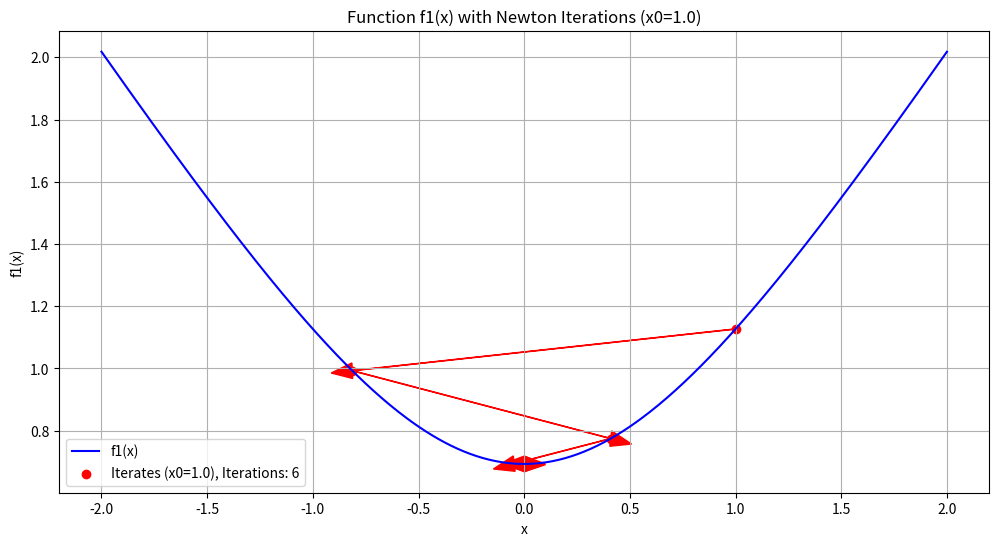
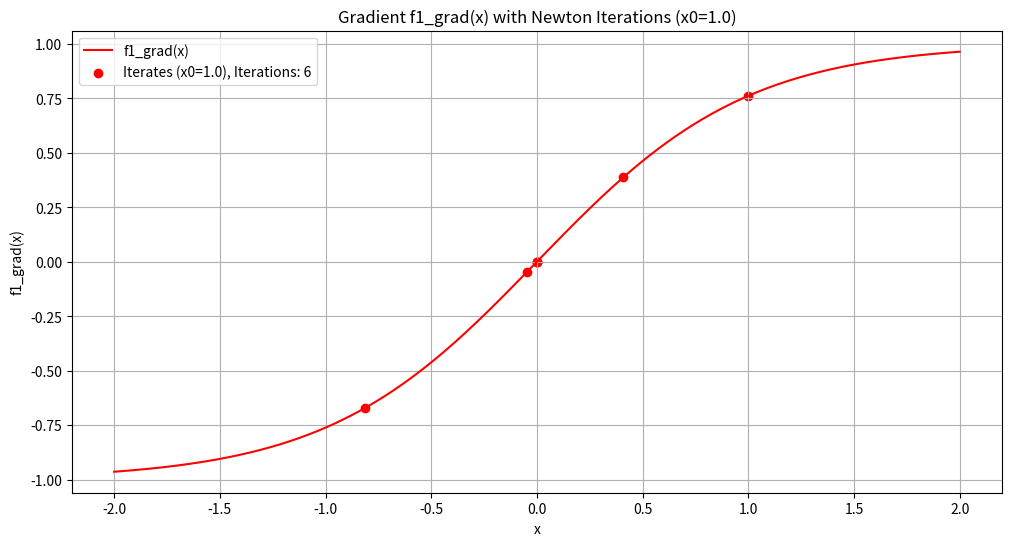
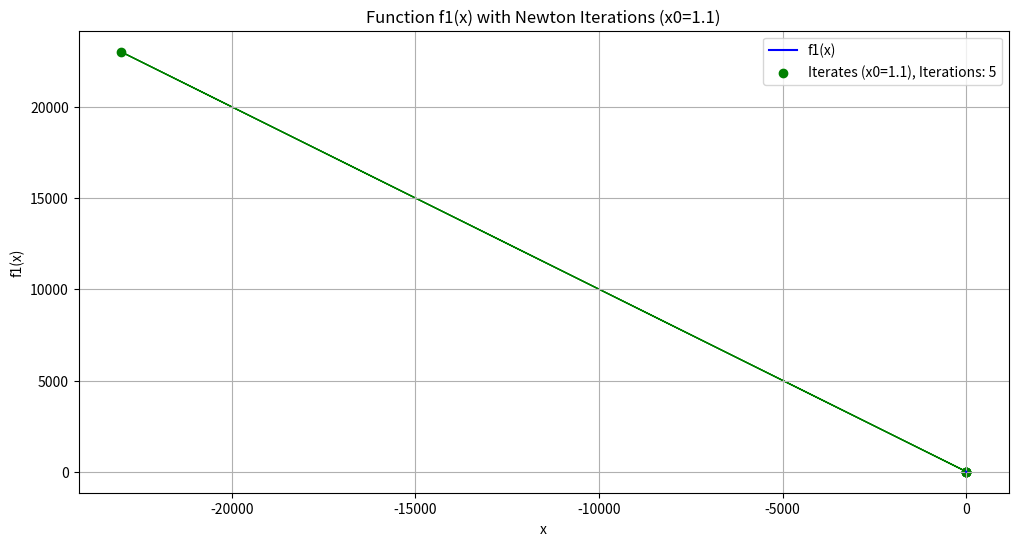
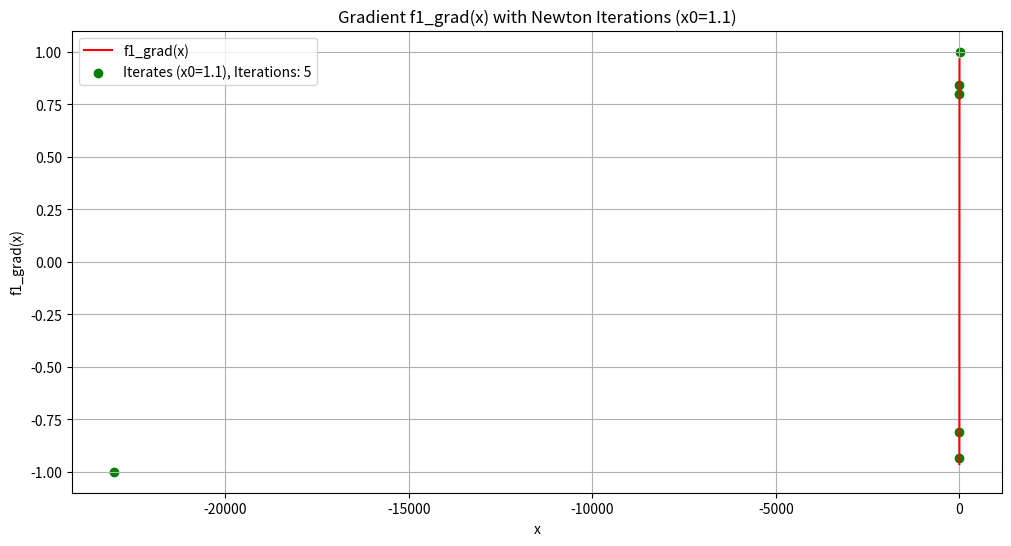
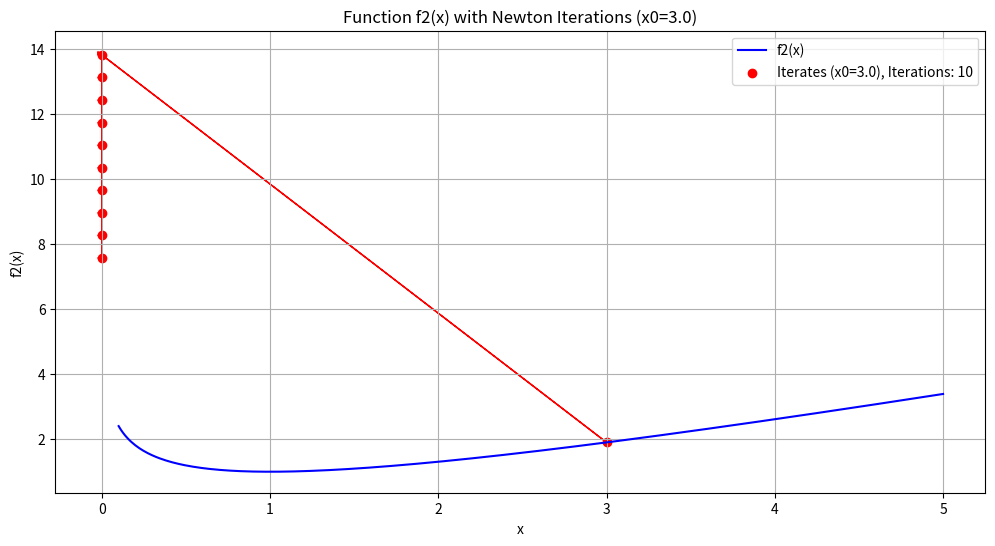
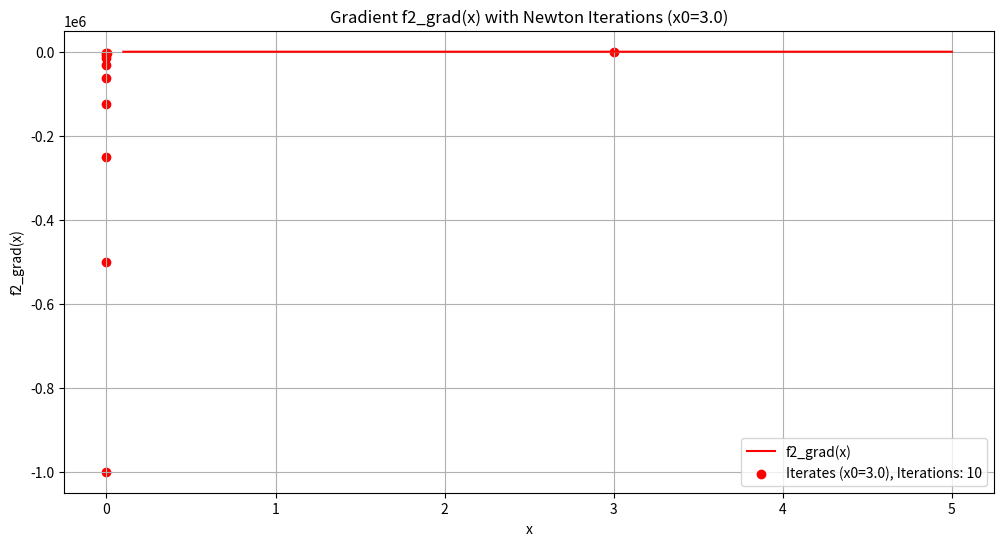

Source code (Python) for these figures, in order:
import numpy as np
import matplotlib.pyplot as plt

# Newton's method with full step (t = 1) and safeguards
def newton_method(f, f_grad, f_hess, x0, tol=1e-6, max_iters=10):
    iterates = [x0]
    k = 0  # k: Number of iterations.
    
    while k < max_iters:
        grad = f_grad(x0)
        hess = f_hess(x0)
        
        # Safeguard: Avoid division by very small Hessian values
        if abs(hess) < 1e-6:
            print("Hessian is too small. Stopping early.")
            break
        
        dx_nt = -grad / hess  # Newton direction
        
        # Update x with full Newton step (t = 1)
        x0 = x0 + dx_nt
        
        # Safeguard: Clip x to avoid invalid values
        if f == f2:
            x0 = max(x0, 1e-6)  # Ensure x > 0 for f2(x)
        
        iterates.append(x0)
        k += 1
        
        # Check stopping condition
        if abs(grad) <= tol:
            break
    
    print(f'Final optimizer x* = {x0:.6f}, Iterations needed: {k}')
    return np.array(iterates), k

# Define the functions and their derivatives
def f1(x):
    # Log-sum-exp trick to avoid overflow/underflow
    if x >= 0:
        return x + np.log(1 + np.exp(-2 * x))
    else:
        return -x + np.log(1 + np.exp(2 * x))

def f1_grad(x):
    # Gradient of f1(x)
    return np.tanh(x)

def f1_hess(x):
    # Hessian of f1(x) with safeguard to avoid overflow
    x_clipped = np.clip(x, -100, 100)  # Clip x to avoid overflow in cosh(x)
    return 1 / np.cosh(x_clipped)**2

def f2(x):
    # Safeguard: Ensure x > 0
    x = max(x, 1e-6)
    return -np.log(x) + x

def f2_grad(x):
    # Gradient of f2(x)
    x = max(x, 1e-6)
    return -1 / x + 1

def f2_hess(x):
    # Hessian of f2(x)
    x = max(x, 1e-6)
    return 1 / x**2

# Set parameters
tol = 1e-6
max_iters = 10
x0_1 = 1.0      # Initial point for f1
x0_1_1 = 1.1    # Slightly different start for f1
x0_2 = 3.0      # Initial point for f2

# Run Newton's method for f1(x) with x0 = 1.0
print("Running Newton's method for f1(x) with x0 = 1.0")
iterates_f1_x0_1, iterations_f1_x0_1 = newton_method(f1, f1_grad, f1_hess, x0_1, tol, max_iters)

# Run Newton's method for f1(x) with x0 = 1.1
print("\nRunning Newton's method for f1(x) with x0 = 1.1")
iterates_f1_x0_1_1, iterations_f1_x0_1_1 = newton_method(f1, f1_grad, f1_hess, x0_1_1, tol, max_iters)

# Run Newton's method for f2(x) with x0 = 3.0
print("\nRunning Newton's method for f2(x) with x0 = 3.0")
iterates_f2_x0_2, iterations_f2_x0_2 = newton_method(f2, f2_grad, f2_hess, x0_2, tol, max_iters)

# Generate x values for plotting
x_f1 = np.linspace(-2, 2, 400)
x_f2 = np.linspace(0.1, 5, 400)  # Avoiding log singularity at x=0

# Plot 1: f1(x) with x0 = 1.0
plt.figure(figsize=(12, 6))
plt.plot(x_f1, [f1(x) for x in x_f1], 'b', linewidth=1.5, label='f1(x)')
for i in range(1, len(iterates_f1_x0_1)):
    plt.arrow(iterates_f1_x0_1[i-1], f1(iterates_f1_x0_1[i-1]), 
              iterates_f1_x0_1[i] - iterates_f1_x0_1[i-1], f1(iterates_f1_x0_1[i]) - f1(iterates_f1_x0_1[i-1]), 
              head_width=0.05, head_length=0.1, fc='r', ec='r')
plt.scatter(iterates_f1_x0_1, [f1(x) for x in iterates_f1_x0_1], c='r', marker='o', label=f'Iterates (x0=1.0), Iterations: {iterations_f1_x0_1}')
plt.title('Function f1(x) with Newton Iterations (x0=1.0)')
plt.xlabel('x')
plt.ylabel('f1(x)')
plt.grid()
plt.legend()
plt.show()

# Plot 2: f1_grad(x) with x0 = 1.0
plt.figure(figsize=(12, 6))
plt.plot(x_f1, [f1_grad(x) for x in x_f1], 'r', linewidth=1.5, label="f1_grad(x)")
plt.scatter(iterates_f1_x0_1, [f1_grad(x) for x in iterates_f1_x0_1], c='r', marker='o', label=f'Iterates (x0=1.0), Iterations: {iterations_f1_x0_1}')
plt.title("Gradient f1_grad(x) with Newton Iterations (x0=1.0)")
plt.xlabel('x')
plt.ylabel("f1_grad(x)")
plt.grid()
plt.legend()
plt.show()

# Plot 3: f1(x) with x0 = 1.1
plt.figure(figsize=(12, 6))
plt.plot(x_f1, [f1(x) for x in x_f1], 'b', linewidth=1.5, label='f1(x)')
for i in range(1, len(iterates_f1_x0_1_1)):
    plt.arrow(iterates_f1_x0_1_1[i-1], f1(iterates_f1_x0_1_1[i-1]), 
              iterates_f1_x0_1_1[i] - iterates_f1_x0_1_1[i-1], f1(iterates_f1_x0_1_1[i]) - f1(iterates_f1_x0_1_1[i-1]), 
              head_width=0.05, head_length=0.1, fc='g', ec='g')
plt.scatter(iterates_f1_x0_1_1, [f1(x) for x in iterates_f1_x0_1_1], c='g', marker='o', label=f'Iterates (x0=1.1), Iterations: {iterations_f1_x0_1_1}')
plt.title('Function f1(x) with Newton Iterations (x0=1.1)')
plt.xlabel('x')
plt.ylabel('f1(x)')
plt.grid()
plt.legend()
plt.show()

# Plot 4: f1_grad(x) with x0 = 1.1
plt.figure(figsize=(12, 6))
plt.plot(x_f1, [f1_grad(x) for x in x_f1], 'r', linewidth=1.5, label="f1_grad(x)")
plt.scatter(iterates_f1_x0_1_1, [f1_grad(x) for x in iterates_f1_x0_1_1], c='g', marker='o', label=f'Iterates (x0=1.1), Iterations: {iterations_f1_x0_1_1}')
plt.title("Gradient f1_grad(x) with Newton Iterations (x0=1.1)")
plt.xlabel('x')
plt.ylabel("f1_grad(x)")
plt.grid()
plt.legend()
plt.show()

# Plot 5: f2(x) with x0 = 3.0
plt.figure(figsize=(12, 6))
plt.plot(x_f2, [f2(x) for x in x_f2], 'b', linewidth=1.5, label='f2(x)')
for i in range(1, len(iterates_f2_x0_2)):
    plt.arrow(iterates_f2_x0_2[i-1], f2(iterates_f2_x0_2[i-1]), 
              iterates_f2_x0_2[i] - iterates_f2_x0_2[i-1], f2(iterates_f2_x0_2[i]) - f2(iterates_f2_x0_2[i-1]), 
              head_width=0.05, head_length=0.1, fc='r', ec='r')
plt.scatter(iterates_f2_x0_2, [f2(x) for x in iterates_f2_x0_2], c='r', marker='o', label=f'Iterates (x0=3.0), Iterations: {iterations_f2_x0_2}')
plt.title('Function f2(x) with Newton Iterations (x0=3.0)')
plt.xlabel('x')
plt.ylabel('f2(x)')
plt.grid()
plt.legend()
plt.show()

# Plot 6: f2_grad(x) with x0 = 3.0
plt.figure(figsize=(12, 6))
plt.plot(x_f2, [f2_grad(x) for x in x_f2], 'r', linewidth=1.5, label="f2_grad(x)")
plt.scatter(iterates_f2_x0_2, [f2_grad(x) for x in iterates_f2_x0_2], c='r', marker='o', label=f'Iterates (x0=3.0), Iterations: {iterations_f2_x0_2}')
plt.title("Gradient f2_grad(x) with Newton Iterations (x0=3.0)")
plt.xlabel('x')
plt.ylabel("f2_grad(x)")
plt.grid()
plt.legend()
plt.show()